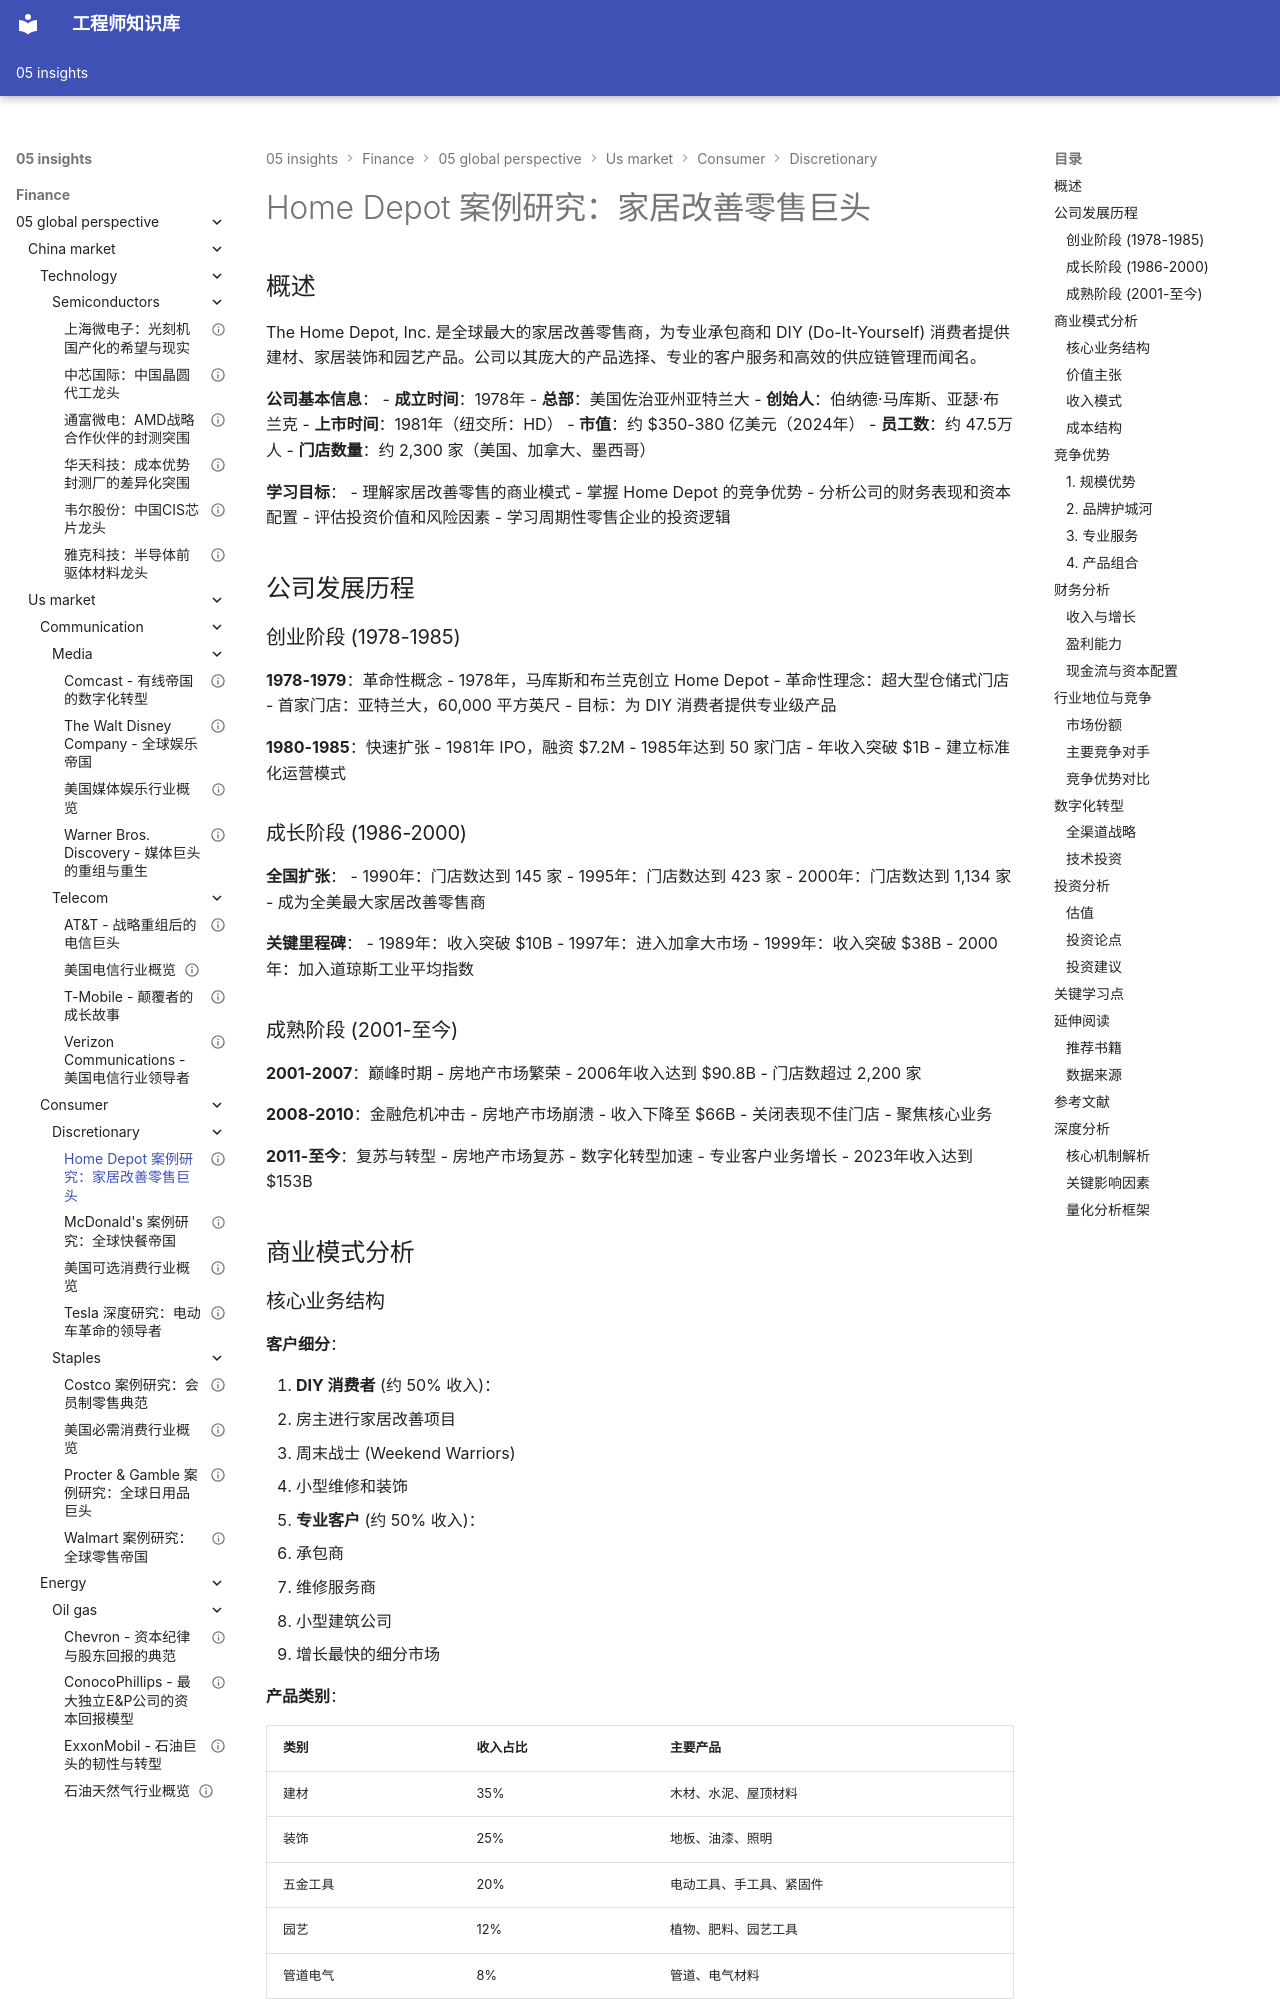

repository: Vuiora/knowledge-os · page: 05-insights/finance/05-global-perspective/us-market/consumer/discretionary/home-depot/index.html · generator: mkdocs

---
title: Home Depot 案例研究：家居改善零售巨头
description: 深入分析 Home Depot 的商业模式、竞争优势、财务表现与投资价值
slug: home-depot-case-study
domain: 金融洞察
module: 全球投资视角
content_type: case-study
skill_level: intermediate
tags:
- home-depot
- 价值投资
- 可选消费
- 家居改善
- 零售
prerequisites:
- 可选消费行业概览
- 零售行业分析
- 公司分析基础
related_contents:
- us-market/consumer/discretionary/overview.md
- us-market/consumer/staples/walmart.md
- case-studies/consumer-brands/starbucks.md
estimated_time: 60
difficulty_score: 3
author: 金融知识体系
created_at: '2024-01-20'
updated_at: '2024-01-20'
version: '1.0'
language: zh-CN
status: published
is_featured: false
---

# Home Depot 案例研究：家居改善零售巨头

## 概述

The Home Depot, Inc. 是全球最大的家居改善零售商，为专业承包商和 DIY (Do-It-Yourself) 消费者提供建材、家居装饰和园艺产品。公司以其庞大的产品选择、专业的客户服务和高效的供应链管理而闻名。

**公司基本信息**：
- **成立时间**：1978年
- **总部**：美国佐治亚州亚特兰大
- **创始人**：伯纳德·马库斯、亚瑟·布兰克
- **上市时间**：1981年（纽交所：HD）
- **市值**：约 $350-380 亿美元（2024年）
- **员工数**：约 47.5万人
- **门店数量**：约 2,300 家（美国、加拿大、墨西哥）

**学习目标**：
- 理解家居改善零售的商业模式
- 掌握 Home Depot 的竞争优势
- 分析公司的财务表现和资本配置
- 评估投资价值和风险因素
- 学习周期性零售企业的投资逻辑

## 公司发展历程

### 创业阶段 (1978-1985)

**1978-1979**：革命性概念
- 1978年，马库斯和布兰克创立 Home Depot
- 革命性理念：超大型仓储式门店
- 首家门店：亚特兰大，60,000 平方英尺
- 目标：为 DIY 消费者提供专业级产品

**1980-1985**：快速扩张
- 1981年 IPO，融资 $7.2M
- 1985年达到 50 家门店
- 年收入突破 $1B
- 建立标准化运营模式

### 成长阶段 (1986-2000)

**全国扩张**：
- 1990年：门店数达到 145 家
- 1995年：门店数达到 423 家
- 2000年：门店数达到 1,134 家
- 成为全美最大家居改善零售商

**关键里程碑**：
- 1989年：收入突破 $10B
- 1997年：进入加拿大市场
- 1999年：收入突破 $38B
- 2000年：加入道琼斯工业平均指数
